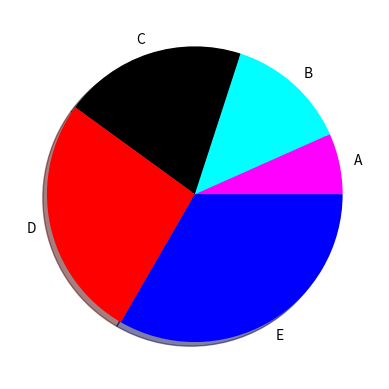

Write Python code to recreate this figure.
import matplotlib.pyplot as plt
import numpy as np

y = np.array([1, 2, 3, 4, 5])
mylabels = ["A", "B", "C", "D", "E"]
mycolors = ["magenta", "cyan", "black", "red", "blue"]

plt.pie(y, labels = mylabels, colors = mycolors, shadow = True)
plt.show()